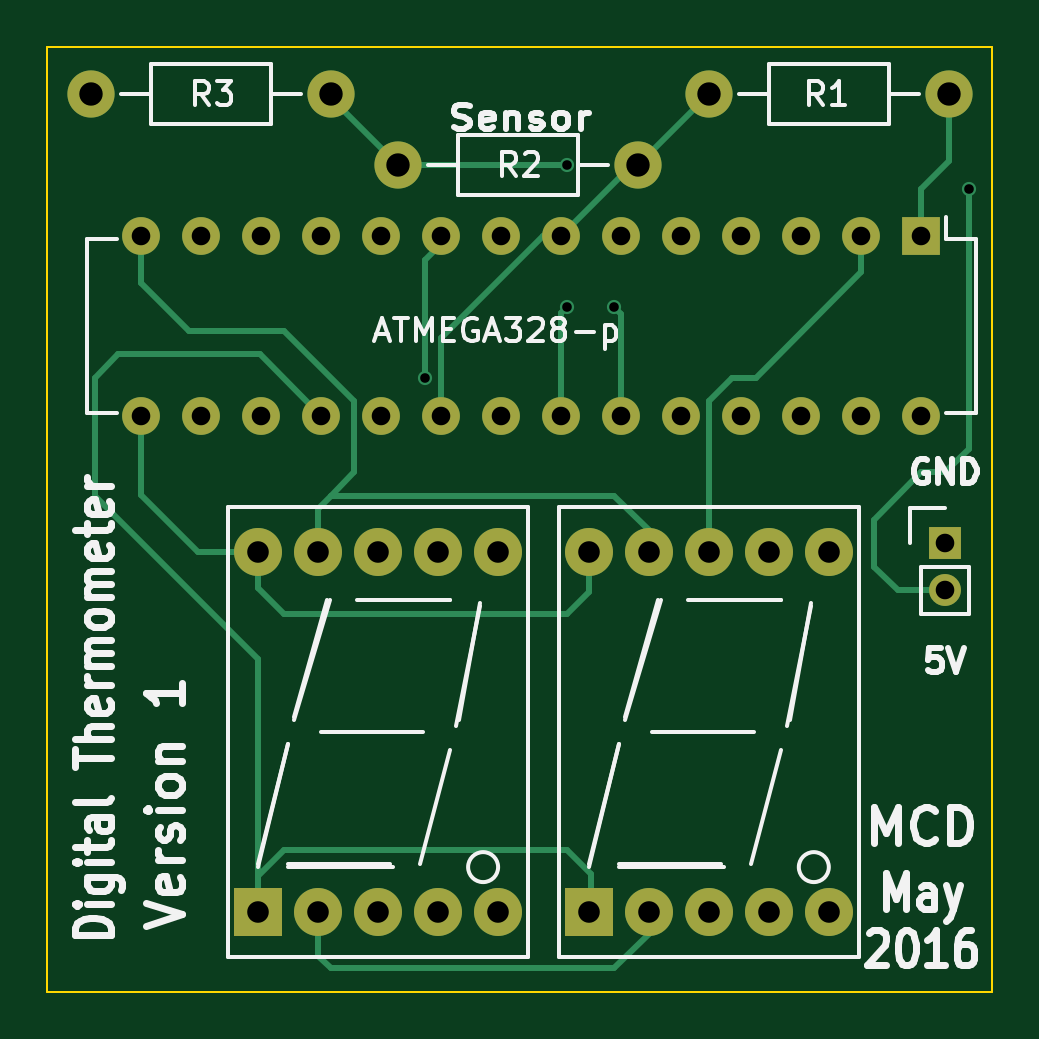
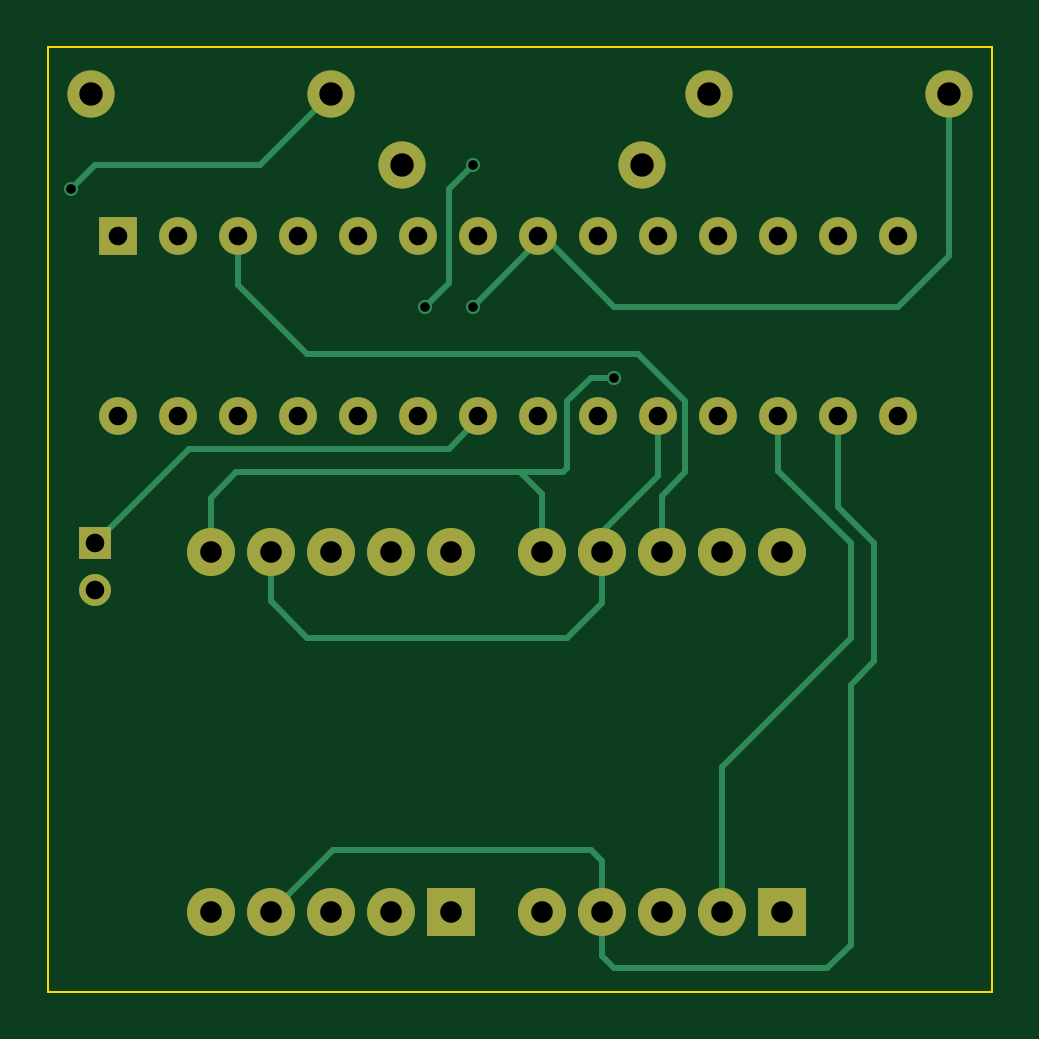
Circuit board: 7 layer files. Board 40.0 x 40.0 mm.
- bottom_copper: Temp-B.Cu.gbr (5452 bytes)
- bottom_mask: Temp-B.Mask.gbr (2027 bytes)
- outline: Temp-Edge.Cuts.gbr (493 bytes)
- top_copper: Temp-F.Cu.gbr (5877 bytes)
- top_mask: Temp-F.Mask.gbr (2027 bytes)
- top_silk: Temp-F.SilkS.gbr (23747 bytes)
- drill: Temp.drl (1139 bytes)

=== bottom_copper: Temp-B.Cu.gbr ===
G04 #@! TF.FileFunction,Copper,L2,Bot,Signal*
%FSLAX46Y46*%
G04 Gerber Fmt 4.6, Leading zero omitted, Abs format (unit mm)*
G04 Created by KiCad (PCBNEW 4.0.2-stable) date 2016-05-12 12:07:21 AM*
%MOMM*%
G01*
G04 APERTURE LIST*
%ADD10C,0.100000*%
%ADD11R,1.350000X1.350000*%
%ADD12C,1.350000*%
%ADD13C,2.032000*%
%ADD14R,2.032000X2.032000*%
%ADD15R,1.600000X1.600000*%
%ADD16O,1.600000X1.600000*%
%ADD17C,1.998980*%
%ADD18C,0.600000*%
%ADD19C,0.250000*%
G04 APERTURE END LIST*
D10*
D11*
X165000000Y-115000000D03*
D12*
X165000000Y-117000000D03*
D13*
X160080000Y-130620000D03*
X160080000Y-115380000D03*
D14*
X149920000Y-130620000D03*
D13*
X152460000Y-130620000D03*
X155000000Y-130620000D03*
X157540000Y-130620000D03*
X157540000Y-115380000D03*
X155000000Y-115380000D03*
X152460000Y-115380000D03*
X149920000Y-115380000D03*
X146080000Y-130620000D03*
X146080000Y-115380000D03*
D14*
X135920000Y-130620000D03*
D13*
X138460000Y-130620000D03*
X141000000Y-130620000D03*
X143540000Y-130620000D03*
X143540000Y-115380000D03*
X141000000Y-115380000D03*
X138460000Y-115380000D03*
X135920000Y-115380000D03*
D15*
X164000000Y-102000000D03*
D16*
X161460000Y-102000000D03*
X158920000Y-102000000D03*
X156380000Y-102000000D03*
X153840000Y-102000000D03*
X151300000Y-102000000D03*
X148760000Y-102000000D03*
X146220000Y-102000000D03*
X143680000Y-102000000D03*
X141140000Y-102000000D03*
X138600000Y-102000000D03*
X136060000Y-102000000D03*
X133520000Y-102000000D03*
X130980000Y-102000000D03*
X130980000Y-109620000D03*
X133520000Y-109620000D03*
X136060000Y-109620000D03*
X138600000Y-109620000D03*
X141140000Y-109620000D03*
X143680000Y-109620000D03*
X146220000Y-109620000D03*
X148760000Y-109620000D03*
X151300000Y-109620000D03*
X153840000Y-109620000D03*
X156380000Y-109620000D03*
X158920000Y-109620000D03*
X161460000Y-109620000D03*
X164000000Y-109620000D03*
D17*
X155000000Y-96000000D03*
X165160000Y-96000000D03*
X152000000Y-99000000D03*
X141840000Y-99000000D03*
X139000000Y-96000000D03*
X128840000Y-96000000D03*
D18*
X143000000Y-108000000D03*
X166000000Y-100000000D03*
X149000000Y-105000000D03*
X151000000Y-105000000D03*
X149000000Y-99000000D03*
D19*
X143000000Y-108000000D02*
X144000000Y-108000000D01*
X144000000Y-108000000D02*
X145000000Y-109000000D01*
X145000000Y-109000000D02*
X145000000Y-111840000D01*
X145000000Y-111840000D02*
X145160000Y-112000000D01*
X145160000Y-112000000D02*
X147000000Y-112000000D01*
X146080000Y-115380000D02*
X146080000Y-112920000D01*
X160080000Y-113080000D02*
X160080000Y-115380000D01*
X159000000Y-112000000D02*
X160080000Y-113080000D01*
X147000000Y-112000000D02*
X159000000Y-112000000D01*
X146080000Y-112920000D02*
X147000000Y-112000000D01*
X138460000Y-130620000D02*
X138460000Y-124460000D01*
X136060000Y-111940000D02*
X136060000Y-109620000D01*
X133000000Y-115000000D02*
X136060000Y-111940000D01*
X133000000Y-119000000D02*
X133000000Y-115000000D01*
X138460000Y-124460000D02*
X133000000Y-119000000D01*
X143540000Y-130620000D02*
X143540000Y-132460000D01*
X133520000Y-113480000D02*
X133520000Y-109620000D01*
X132000000Y-115000000D02*
X133520000Y-113480000D01*
X132000000Y-120000000D02*
X132000000Y-115000000D01*
X133000000Y-121000000D02*
X132000000Y-120000000D01*
X133000000Y-132000000D02*
X133000000Y-121000000D01*
X134000000Y-133000000D02*
X133000000Y-132000000D01*
X143000000Y-133000000D02*
X134000000Y-133000000D01*
X143540000Y-132460000D02*
X143000000Y-133000000D01*
X143540000Y-130620000D02*
X143540000Y-128460000D01*
X154920000Y-128000000D02*
X157540000Y-130620000D01*
X144000000Y-128000000D02*
X154920000Y-128000000D01*
X143540000Y-128460000D02*
X144000000Y-128000000D01*
X143540000Y-115380000D02*
X143540000Y-114540000D01*
X143540000Y-114540000D02*
X141140000Y-112140000D01*
X141140000Y-112140000D02*
X141140000Y-109620000D01*
X143540000Y-115380000D02*
X143540000Y-117540000D01*
X157540000Y-117460000D02*
X157540000Y-115380000D01*
X156000000Y-119000000D02*
X157540000Y-117460000D01*
X145000000Y-119000000D02*
X156000000Y-119000000D01*
X143540000Y-117540000D02*
X145000000Y-119000000D01*
X141000000Y-115380000D02*
X141000000Y-113000000D01*
X158920000Y-104080000D02*
X158920000Y-102000000D01*
X156000000Y-107000000D02*
X158920000Y-104080000D01*
X142000000Y-107000000D02*
X156000000Y-107000000D01*
X140000000Y-109000000D02*
X142000000Y-107000000D01*
X140000000Y-112000000D02*
X140000000Y-109000000D01*
X141000000Y-113000000D02*
X140000000Y-112000000D01*
X158000000Y-99000000D02*
X155000000Y-96000000D01*
X165000000Y-99000000D02*
X158000000Y-99000000D01*
X166000000Y-100000000D02*
X165000000Y-99000000D01*
X146220000Y-102000000D02*
X146220000Y-102220000D01*
X146220000Y-102220000D02*
X149000000Y-105000000D01*
X146220000Y-102000000D02*
X146000000Y-102000000D01*
X146000000Y-102000000D02*
X143000000Y-105000000D01*
X143000000Y-105000000D02*
X131000000Y-105000000D01*
X131000000Y-105000000D02*
X128840000Y-102840000D01*
X128840000Y-102840000D02*
X128840000Y-96000000D01*
X165000000Y-115000000D02*
X161000000Y-111000000D01*
X150000000Y-111000000D02*
X148760000Y-109760000D01*
X161000000Y-111000000D02*
X150000000Y-111000000D01*
X148760000Y-109760000D02*
X148760000Y-109620000D01*
X150000000Y-104000000D02*
X151000000Y-105000000D01*
X150000000Y-100000000D02*
X150000000Y-104000000D01*
X149000000Y-99000000D02*
X150000000Y-100000000D01*
M02*

=== bottom_mask: Temp-B.Mask.gbr ===
G04 #@! TF.FileFunction,Soldermask,Bot*
%FSLAX46Y46*%
G04 Gerber Fmt 4.6, Leading zero omitted, Abs format (unit mm)*
G04 Created by KiCad (PCBNEW 4.0.2-stable) date 2016-05-12 12:07:21 AM*
%MOMM*%
G01*
G04 APERTURE LIST*
%ADD10C,0.100000*%
%ADD11R,1.350000X1.350000*%
%ADD12C,1.350000*%
%ADD13C,2.032000*%
%ADD14R,2.032000X2.032000*%
%ADD15R,1.600000X1.600000*%
%ADD16O,1.600000X1.600000*%
%ADD17C,1.998980*%
G04 APERTURE END LIST*
D10*
D11*
X165000000Y-115000000D03*
D12*
X165000000Y-117000000D03*
D13*
X160080000Y-130620000D03*
X160080000Y-115380000D03*
D14*
X149920000Y-130620000D03*
D13*
X152460000Y-130620000D03*
X155000000Y-130620000D03*
X157540000Y-130620000D03*
X157540000Y-115380000D03*
X155000000Y-115380000D03*
X152460000Y-115380000D03*
X149920000Y-115380000D03*
X146080000Y-130620000D03*
X146080000Y-115380000D03*
D14*
X135920000Y-130620000D03*
D13*
X138460000Y-130620000D03*
X141000000Y-130620000D03*
X143540000Y-130620000D03*
X143540000Y-115380000D03*
X141000000Y-115380000D03*
X138460000Y-115380000D03*
X135920000Y-115380000D03*
D15*
X164000000Y-102000000D03*
D16*
X161460000Y-102000000D03*
X158920000Y-102000000D03*
X156380000Y-102000000D03*
X153840000Y-102000000D03*
X151300000Y-102000000D03*
X148760000Y-102000000D03*
X146220000Y-102000000D03*
X143680000Y-102000000D03*
X141140000Y-102000000D03*
X138600000Y-102000000D03*
X136060000Y-102000000D03*
X133520000Y-102000000D03*
X130980000Y-102000000D03*
X130980000Y-109620000D03*
X133520000Y-109620000D03*
X136060000Y-109620000D03*
X138600000Y-109620000D03*
X141140000Y-109620000D03*
X143680000Y-109620000D03*
X146220000Y-109620000D03*
X148760000Y-109620000D03*
X151300000Y-109620000D03*
X153840000Y-109620000D03*
X156380000Y-109620000D03*
X158920000Y-109620000D03*
X161460000Y-109620000D03*
X164000000Y-109620000D03*
D17*
X155000000Y-96000000D03*
X165160000Y-96000000D03*
X152000000Y-99000000D03*
X141840000Y-99000000D03*
X139000000Y-96000000D03*
X128840000Y-96000000D03*
M02*

=== outline: Temp-Edge.Cuts.gbr ===
G04 #@! TF.FileFunction,Profile,NP*
%FSLAX46Y46*%
G04 Gerber Fmt 4.6, Leading zero omitted, Abs format (unit mm)*
G04 Created by KiCad (PCBNEW 4.0.2-stable) date 2016-05-12 12:07:21 AM*
%MOMM*%
G01*
G04 APERTURE LIST*
%ADD10C,0.100000*%
G04 APERTURE END LIST*
D10*
X167000000Y-94000000D02*
X127000000Y-94000000D01*
X167000000Y-134000000D02*
X167000000Y-94000000D01*
X127000000Y-134000000D02*
X167000000Y-134000000D01*
X127000000Y-94000000D02*
X127000000Y-134000000D01*
M02*

=== top_copper: Temp-F.Cu.gbr ===
G04 #@! TF.FileFunction,Copper,L1,Top,Signal*
%FSLAX46Y46*%
G04 Gerber Fmt 4.6, Leading zero omitted, Abs format (unit mm)*
G04 Created by KiCad (PCBNEW 4.0.2-stable) date 2016-05-12 12:07:21 AM*
%MOMM*%
G01*
G04 APERTURE LIST*
%ADD10C,0.100000*%
%ADD11R,1.350000X1.350000*%
%ADD12C,1.350000*%
%ADD13C,2.032000*%
%ADD14R,2.032000X2.032000*%
%ADD15R,1.600000X1.600000*%
%ADD16O,1.600000X1.600000*%
%ADD17C,1.998980*%
%ADD18C,0.600000*%
%ADD19C,0.250000*%
G04 APERTURE END LIST*
D10*
D11*
X165000000Y-115000000D03*
D12*
X165000000Y-117000000D03*
D13*
X160080000Y-130620000D03*
X160080000Y-115380000D03*
D14*
X149920000Y-130620000D03*
D13*
X152460000Y-130620000D03*
X155000000Y-130620000D03*
X157540000Y-130620000D03*
X157540000Y-115380000D03*
X155000000Y-115380000D03*
X152460000Y-115380000D03*
X149920000Y-115380000D03*
X146080000Y-130620000D03*
X146080000Y-115380000D03*
D14*
X135920000Y-130620000D03*
D13*
X138460000Y-130620000D03*
X141000000Y-130620000D03*
X143540000Y-130620000D03*
X143540000Y-115380000D03*
X141000000Y-115380000D03*
X138460000Y-115380000D03*
X135920000Y-115380000D03*
D15*
X164000000Y-102000000D03*
D16*
X161460000Y-102000000D03*
X158920000Y-102000000D03*
X156380000Y-102000000D03*
X153840000Y-102000000D03*
X151300000Y-102000000D03*
X148760000Y-102000000D03*
X146220000Y-102000000D03*
X143680000Y-102000000D03*
X141140000Y-102000000D03*
X138600000Y-102000000D03*
X136060000Y-102000000D03*
X133520000Y-102000000D03*
X130980000Y-102000000D03*
X130980000Y-109620000D03*
X133520000Y-109620000D03*
X136060000Y-109620000D03*
X138600000Y-109620000D03*
X141140000Y-109620000D03*
X143680000Y-109620000D03*
X146220000Y-109620000D03*
X148760000Y-109620000D03*
X151300000Y-109620000D03*
X153840000Y-109620000D03*
X156380000Y-109620000D03*
X158920000Y-109620000D03*
X161460000Y-109620000D03*
X164000000Y-109620000D03*
D17*
X155000000Y-96000000D03*
X165160000Y-96000000D03*
X152000000Y-99000000D03*
X141840000Y-99000000D03*
X139000000Y-96000000D03*
X128840000Y-96000000D03*
D18*
X143000000Y-108000000D03*
X166000000Y-100000000D03*
X149000000Y-105000000D03*
X151000000Y-105000000D03*
X149000000Y-99000000D03*
D19*
X143680000Y-102000000D02*
X143680000Y-102320000D01*
X143680000Y-102320000D02*
X143000000Y-103000000D01*
X143000000Y-103000000D02*
X143000000Y-108000000D01*
X135920000Y-130620000D02*
X135920000Y-119920000D01*
X135980000Y-107000000D02*
X138600000Y-109620000D01*
X130000000Y-107000000D02*
X135980000Y-107000000D01*
X129000000Y-108000000D02*
X130000000Y-107000000D01*
X129000000Y-113000000D02*
X129000000Y-108000000D01*
X135920000Y-119920000D02*
X129000000Y-113000000D01*
X135920000Y-130620000D02*
X135920000Y-129080000D01*
X150000000Y-129000000D02*
X150000000Y-130540000D01*
X149000000Y-128000000D02*
X150000000Y-129000000D01*
X137000000Y-128000000D02*
X149000000Y-128000000D01*
X135920000Y-129080000D02*
X137000000Y-128000000D01*
X150000000Y-130540000D02*
X149920000Y-130620000D01*
X138460000Y-130620000D02*
X138460000Y-132460000D01*
X151000000Y-133000000D02*
X152460000Y-131540000D01*
X139000000Y-133000000D02*
X151000000Y-133000000D01*
X138460000Y-132460000D02*
X139000000Y-133000000D01*
X152460000Y-131540000D02*
X152460000Y-130620000D01*
X155000000Y-115380000D02*
X155000000Y-114000000D01*
X161460000Y-103540000D02*
X161460000Y-102000000D01*
X157000000Y-108000000D02*
X161460000Y-103540000D01*
X156000000Y-108000000D02*
X157000000Y-108000000D01*
X155000000Y-109000000D02*
X156000000Y-108000000D01*
X155000000Y-114000000D02*
X155000000Y-109000000D01*
X130980000Y-102000000D02*
X130980000Y-103980000D01*
X140000000Y-112000000D02*
X139000000Y-113000000D01*
X140000000Y-109000000D02*
X140000000Y-112000000D01*
X137000000Y-106000000D02*
X140000000Y-109000000D01*
X133000000Y-106000000D02*
X137000000Y-106000000D01*
X130980000Y-103980000D02*
X133000000Y-106000000D01*
X138460000Y-115380000D02*
X138460000Y-113540000D01*
X151000000Y-113000000D02*
X152460000Y-114460000D01*
X139000000Y-113000000D02*
X151000000Y-113000000D01*
X138460000Y-113540000D02*
X139000000Y-113000000D01*
X152460000Y-114460000D02*
X152460000Y-115380000D01*
X135920000Y-115380000D02*
X133380000Y-115380000D01*
X130980000Y-112980000D02*
X130980000Y-109620000D01*
X133380000Y-115380000D02*
X130980000Y-112980000D01*
X135920000Y-115380000D02*
X135920000Y-116920000D01*
X149920000Y-117080000D02*
X149920000Y-115380000D01*
X149000000Y-118000000D02*
X149920000Y-117080000D01*
X137000000Y-118000000D02*
X149000000Y-118000000D01*
X135920000Y-116920000D02*
X137000000Y-118000000D01*
X165160000Y-96000000D02*
X165160000Y-98840000D01*
X164000000Y-100000000D02*
X164000000Y-102000000D01*
X165160000Y-98840000D02*
X164000000Y-100000000D01*
X165000000Y-117000000D02*
X163000000Y-117000000D01*
X166000000Y-111000000D02*
X166000000Y-100000000D01*
X165000000Y-112000000D02*
X166000000Y-111000000D01*
X164000000Y-112000000D02*
X165000000Y-112000000D01*
X162000000Y-114000000D02*
X164000000Y-112000000D01*
X162000000Y-116000000D02*
X162000000Y-114000000D01*
X163000000Y-117000000D02*
X162000000Y-116000000D01*
X148760000Y-102000000D02*
X148000000Y-102000000D01*
X148000000Y-102000000D02*
X143680000Y-106320000D01*
X143680000Y-106320000D02*
X143680000Y-109620000D01*
X152000000Y-99000000D02*
X151760000Y-99000000D01*
X151760000Y-99000000D02*
X148760000Y-102000000D01*
X155000000Y-96000000D02*
X152000000Y-99000000D01*
X148760000Y-105240000D02*
X148760000Y-109620000D01*
X149000000Y-105000000D02*
X148760000Y-105240000D01*
X141840000Y-99000000D02*
X149000000Y-99000000D01*
X151300000Y-105300000D02*
X151300000Y-109620000D01*
X151000000Y-105000000D02*
X151300000Y-105300000D01*
X139000000Y-96000000D02*
X139000000Y-96160000D01*
X139000000Y-96160000D02*
X141840000Y-99000000D01*
M02*

=== top_mask: Temp-F.Mask.gbr ===
G04 #@! TF.FileFunction,Soldermask,Top*
%FSLAX46Y46*%
G04 Gerber Fmt 4.6, Leading zero omitted, Abs format (unit mm)*
G04 Created by KiCad (PCBNEW 4.0.2-stable) date 2016-05-12 12:07:21 AM*
%MOMM*%
G01*
G04 APERTURE LIST*
%ADD10C,0.100000*%
%ADD11R,1.350000X1.350000*%
%ADD12C,1.350000*%
%ADD13C,2.032000*%
%ADD14R,2.032000X2.032000*%
%ADD15R,1.600000X1.600000*%
%ADD16O,1.600000X1.600000*%
%ADD17C,1.998980*%
G04 APERTURE END LIST*
D10*
D11*
X165000000Y-115000000D03*
D12*
X165000000Y-117000000D03*
D13*
X160080000Y-130620000D03*
X160080000Y-115380000D03*
D14*
X149920000Y-130620000D03*
D13*
X152460000Y-130620000D03*
X155000000Y-130620000D03*
X157540000Y-130620000D03*
X157540000Y-115380000D03*
X155000000Y-115380000D03*
X152460000Y-115380000D03*
X149920000Y-115380000D03*
X146080000Y-130620000D03*
X146080000Y-115380000D03*
D14*
X135920000Y-130620000D03*
D13*
X138460000Y-130620000D03*
X141000000Y-130620000D03*
X143540000Y-130620000D03*
X143540000Y-115380000D03*
X141000000Y-115380000D03*
X138460000Y-115380000D03*
X135920000Y-115380000D03*
D15*
X164000000Y-102000000D03*
D16*
X161460000Y-102000000D03*
X158920000Y-102000000D03*
X156380000Y-102000000D03*
X153840000Y-102000000D03*
X151300000Y-102000000D03*
X148760000Y-102000000D03*
X146220000Y-102000000D03*
X143680000Y-102000000D03*
X141140000Y-102000000D03*
X138600000Y-102000000D03*
X136060000Y-102000000D03*
X133520000Y-102000000D03*
X130980000Y-102000000D03*
X130980000Y-109620000D03*
X133520000Y-109620000D03*
X136060000Y-109620000D03*
X138600000Y-109620000D03*
X141140000Y-109620000D03*
X143680000Y-109620000D03*
X146220000Y-109620000D03*
X148760000Y-109620000D03*
X151300000Y-109620000D03*
X153840000Y-109620000D03*
X156380000Y-109620000D03*
X158920000Y-109620000D03*
X161460000Y-109620000D03*
X164000000Y-109620000D03*
D17*
X155000000Y-96000000D03*
X165160000Y-96000000D03*
X152000000Y-99000000D03*
X141840000Y-99000000D03*
X139000000Y-96000000D03*
X128840000Y-96000000D03*
M02*

=== top_silk: Temp-F.SilkS.gbr (23747 bytes, source omitted) ===
=== drill: Temp.drl ===
M48
;DRILL file {KiCad 4.0.2-stable} date 2016-05-12 12:18:24 AM
;FORMAT={2:4/ absolute / inch / suppress leading zeros}
FMAT,2
INCH,TZ
T1C0.016
T2C0.031
T3C0.036
T4C0.039
%
G90
G05
M72
T1
X56299Y-42520
X58661Y-38976
X58661Y-41339
X59449Y-41339
X65354Y-39370
T2
X51567Y-40157
X51567Y-43157
X52567Y-40157
X52567Y-43157
X53567Y-40157
X53567Y-43157
X54567Y-40157
X54567Y-43157
X55567Y-40157
X55567Y-43157
X56567Y-40157
X56567Y-43157
X57567Y-40157
X57567Y-43157
X58567Y-40157
X58567Y-43157
X59567Y-40157
X59567Y-43157
X60567Y-40157
X60567Y-43157
X61567Y-40157
X61567Y-43157
X62567Y-40157
X62567Y-43157
X63567Y-40157
X63567Y-43157
X64567Y-40157
X64567Y-43157
X64961Y-45276
X64961Y-46063
T3
X53512Y-45425
X53512Y-51425
X54512Y-45425
X54512Y-51425
X55512Y-45425
X55512Y-51425
X56512Y-45425
X56512Y-51425
X57512Y-45425
X57512Y-51425
X59024Y-45425
X59024Y-51425
X60024Y-45425
X60024Y-51425
X61024Y-45425
X61024Y-51425
X62024Y-45425
X62024Y-51425
X63024Y-45425
X63024Y-51425
T4
X50724Y-37795
X54724Y-37795
X55843Y-38976
X59843Y-38976
X61024Y-37795
X65024Y-37795
T0
M30

